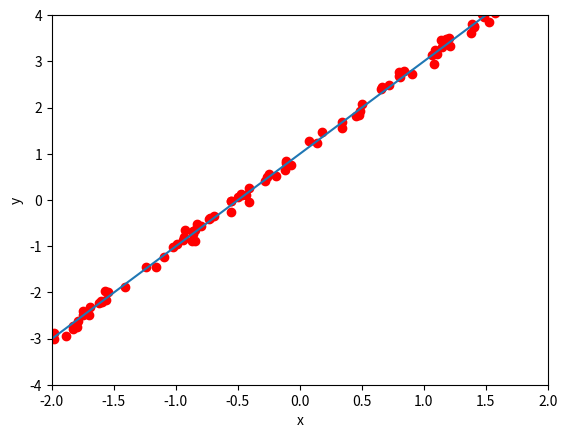

Generate this figure with matplotlib:
import numpy as np
import matplotlib.pyplot as plt

a = 0.0
b = 0.0
epochs = 400
alpha = 0.1
n = 100
lst = (np.random.rand(n) * 4) - 2
est_lst = (
    2 * lst
    + 1
    + (
        np.random.randn(
            100,
        )
        * 0.1
    )
)


for epoch in range(epochs):
    estimated_y = np.array(a * lst + b)

    loss = np.mean((estimated_y - est_lst) ** 2)

    grad_a = -(2 / n) * np.sum((lst * (est_lst - (a * lst + b))))
    grad_b = -(2 / n) * np.sum((est_lst - (a * lst + b)))
    a = a - alpha * grad_a
    b = b - alpha * grad_b

    if loss <= 10**-8 or epoch == epochs - 1:
        print(f"y = {a:.4f} * x + {b:.4f} (loss = {loss:.8f})")
        print(f"Finished in {epoch} epochs")
        break
    if epoch % 5 == 0:
        print(f"y = {a:.4f} * x + {b:.4f} (loss = {loss:.8f})")


x1, y1 = 0, b
x2, y2 = 5, a * 5 + b
plt.plot(lst, est_lst, "ro")
plt.axline((x1, y1), (x2, y2))
plt.axis((-2, 2, -4, 4))
plt.ylabel("y")
plt.xlabel("x")
plt.show()
